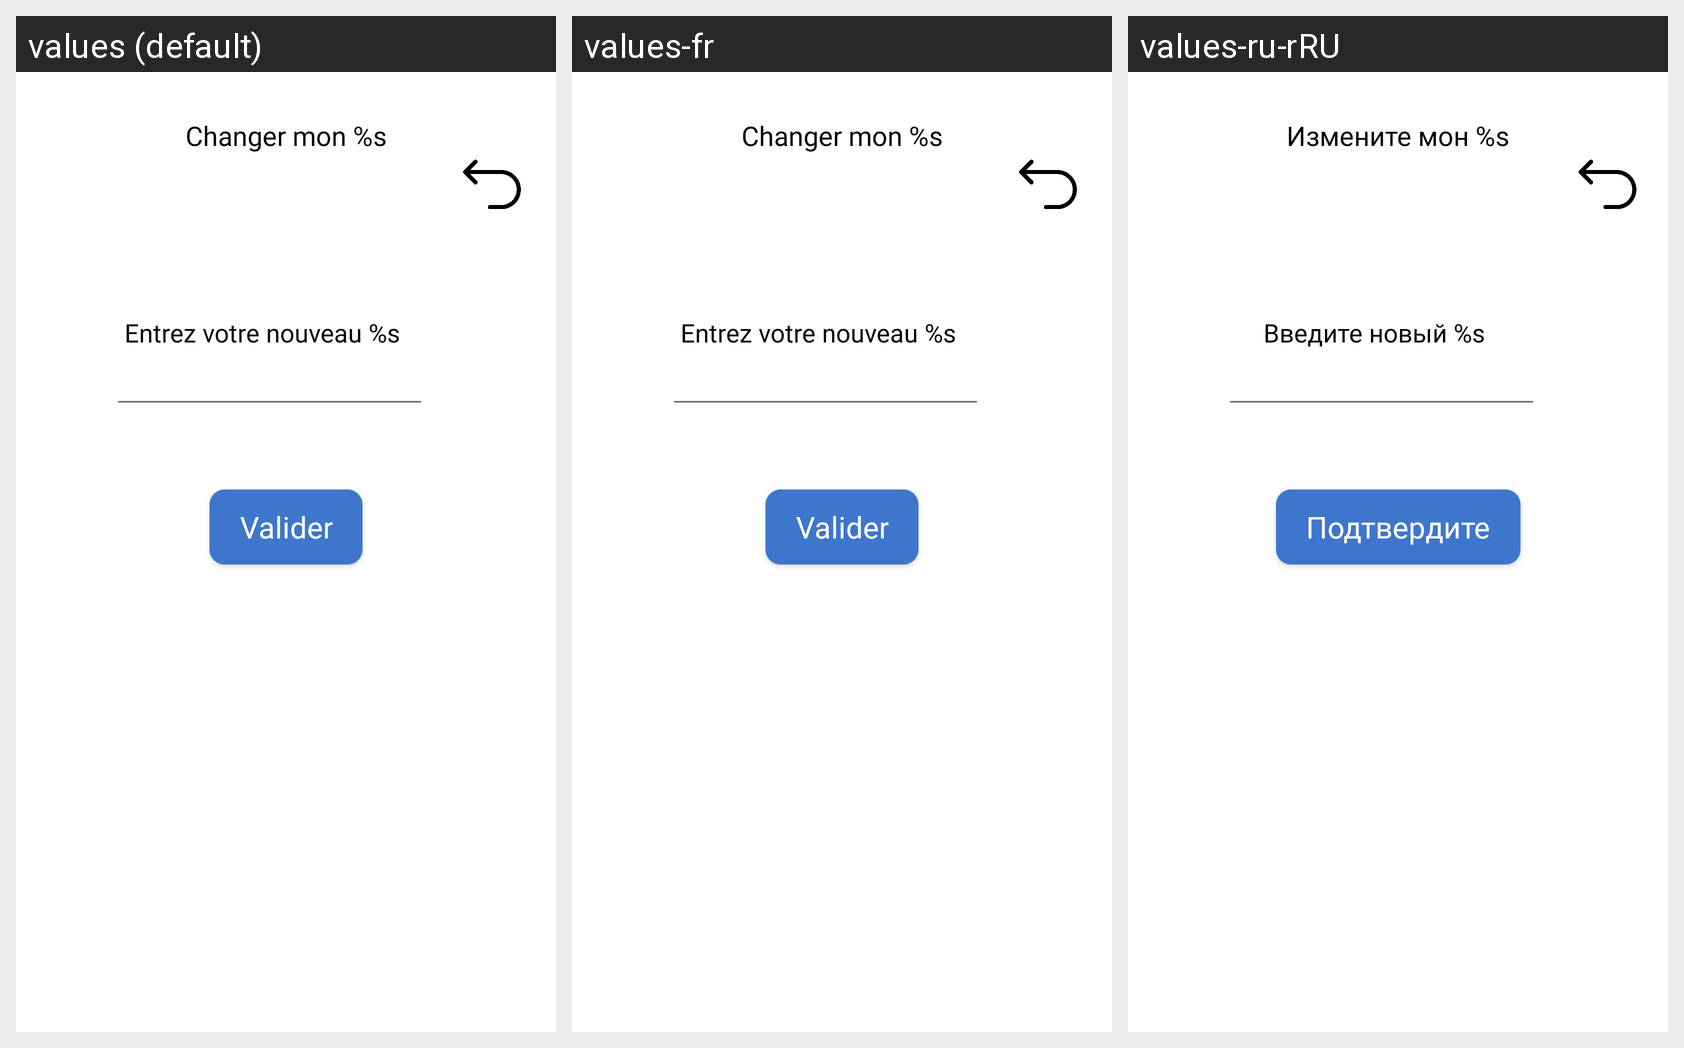

The same Android screen rendered under several of its app's locales, left to right. List the strings drawn on it with the default value and each locale's translation.
Android screen res/layout/fragment_modifer_info.xml rendered under 3 locales, left to right: values (default), values-fr, values-ru-rRU. Device: Nexus 5 (rendered at 1080×1920; each locale shown at half size, 540×960, under a caption strip naming it); theme Theme.Medicalink.
Other locales in the repository, not shown: values-en, values-en-rUS, values-ru.
Strings drawn on this screen, with the default value and each locale's value (text and hints the layout hard-codes, and strings that could not be matched under every locale, appear in the picture but are not listed):

changer_mon_s
  values: Changer mon %s
  values-fr: Changer mon %s  [not translated; the default value is used]
  values-ru-rRU: Измените мон %s  [from values-ru]

entrez_votre_nouveau_s
  values: Entrez votre nouveau %s
  values-fr: Entrez votre nouveau %s  [not translated; the default value is used]
  values-ru-rRU: Введите новый %s  [from values-ru]

dialog_valider
  values: Valider
  values-fr: Valider
  values-ru-rRU: Подтвердите  [from values-ru]
